Run: headless pygame with SDL's dummy video driver; simulated clock (each Clock.tick advances the game by its frame time, no real sleeping); random seed 0; keys injected as events and as key.get_pressed() state; mouse plan: one left click at the window centre at the start of phase 2, then a move to the lower-right quarter at the start of phase 3.
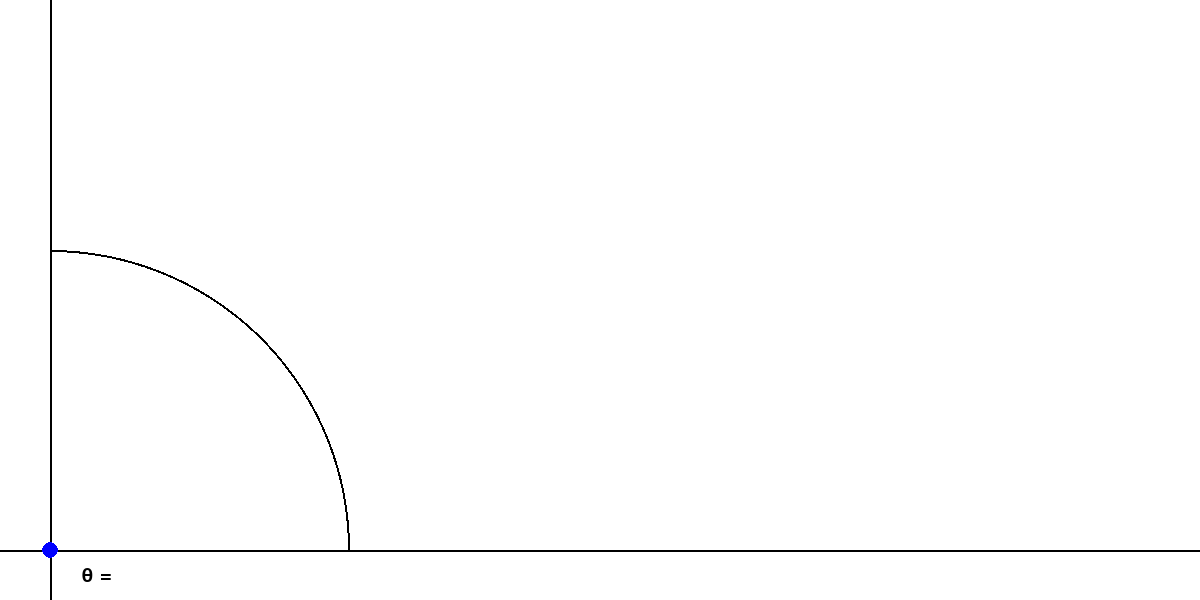
Frame 1 of 4 · flips 1–60 · no input
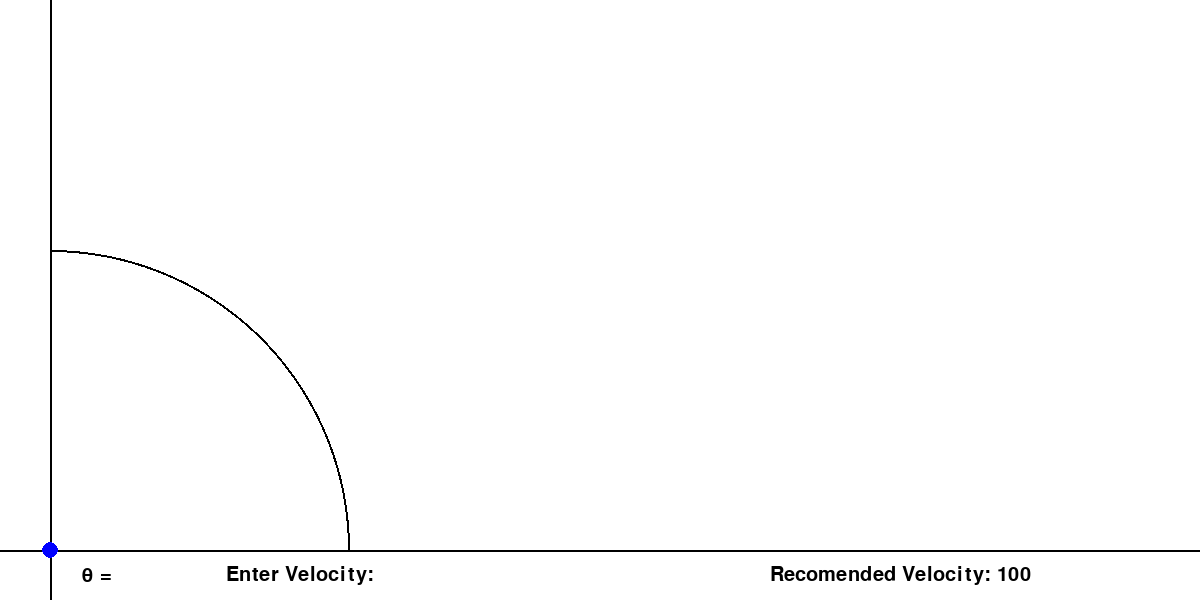
Frame 2 of 4 · flips 61–180 · clicked the window centre · tapped SPACE, RETURN · held RIGHT (→), D
Frame 3 of 4 · flips 181–300 · moved the mouse to the lower-right quarter · held DOWN (↓), S · screen unchanged from frame 2, image omitted
Frame 4 of 4 · flips 301–420 · held LEFT (←), A, UP (↑), W · screen unchanged from frame 3, image omitted

The pygame program that drew these frames:

import math
import pygame
import sys

g = 9.8
theta = math.degrees(45)
difference = 0

class Circle(pygame.sprite.Sprite):
    def __init__(self, radius, color, position, thickness=None):
        super().__init__()
        self.radius = radius
        self.color = color
        self.thickness = thickness
        self.position = position
        self.image = pygame.Surface((radius * 2, radius * 2), pygame.SRCALPHA)
        self.rect = self.image.get_rect(center=position)
        self.draw_circle()
    def draw_circle(self):
        if self.thickness is not None:
            pygame.draw.circle(self.image, self.color, (self.radius, self.radius), self.radius, self.thickness)
        else:
            pygame.draw.circle(self.image, self.color, (self.radius, self.radius), self.radius)
class BlockSprite(pygame.sprite.Sprite):
    def __init__(self, surface_size, color, position):
       super().__init__()
       self.image = pygame.Surface(surface_size)
       self.rect = self.image.get_rect()
       self.image.fill(color)
       self.rect.x, self.rect.y = position[0], position[1]
    def update(self, color):
        self.image.fill(color)
class Line(pygame.sprite.Sprite):
    def __init__(self, start_pos, end_pos, color, thickness=2):
        super().__init__()
        self.color = color
        self.thickness = thickness
        self.start_pos = start_pos
        self.end_pos = end_pos
        self.image = pygame.Surface((abs(end_pos[0] - start_pos[0]) + thickness, abs(end_pos[1] - start_pos[1]) + thickness), pygame.SRCALPHA)
        self.rect = self.image.get_rect()
        self.rect.topleft = min(start_pos[0], end_pos[0]), min(start_pos[1], end_pos[1])
        self.draw_line()
    def draw_line(self):
        self.image = pygame.Surface((abs(self.end_pos[0] - self.start_pos[0]) + self.thickness, abs(self.end_pos[1] - self.start_pos[1]) + self.thickness), pygame.SRCALPHA)
        self.rect = self.image.get_rect()
        self.rect.topleft = min(self.start_pos[0], self.end_pos[0]), min(self.start_pos[1], self.end_pos[1])
        pygame.draw.line(self.image, self.color, (self.start_pos[0] - self.rect.x, self.start_pos[1] - self.rect.y), (self.end_pos[0] - self.rect.x, self.end_pos[1] - self.rect.y), self.thickness)
class ArcSprite(pygame.sprite.Sprite):
    def __init__(self, surface, color, rect, start_angle, stop_angle, thickness):
        super().__init__()
        self.surface = surface
        self.color = color
        self.rect = rect
        self.start_angle = start_angle
        self.stop_angle = stop_angle
        self.thickness = thickness
        self.image = pygame.Surface(self.rect.size, pygame.SRCALPHA)
        self.draw_arc()
    def draw_arc(self):
        # Draw the empty arc on the surface
        pygame.draw.arc(self.image, self.color, self.image.get_rect(), self.start_angle, self.stop_angle, self.thickness)
    def update(self):
        # Blit the image onto the surface
        self.surface.blit(self.image, self.rect.topleft)
class TextSprite(pygame.sprite.Sprite):
    def __init__(self, text, font, color, position):
        super().__init__()
        self.font = font
        self.color = color
        self.text = text
        self.update_text(self.text)
        self.rect = self.image.get_rect()
        self.rect.center = position
    def update_text(self, text):
        self.image = self.font.render(text, True, self.color)

def calculate_trajectory(t):
    x = vxi * t + ball.position[0]
    y = 540 - (vyi * t - 0.5 * g * t ** 2)
    return x, y

def calculate_angle(t, origin_x, origin_y):
    vx = vxi
    vy = vyi - g * t
    adjusted_vx = vx - origin_x
    adjusted_vy = vy - origin_y
    return math.atan2(adjusted_vy, adjusted_vx)

def simple_calculate_angle(pos, origin):
    adjusted_x = pos[0] - origin[0]
    adjusted_y = pos[1] - origin[1]
    return math.atan2(adjusted_y, adjusted_x)

def radius_size(size, radius, origin=(50, 550)):
    x, y = size
    x_origin, y_origin = origin
    adjusted_x = x - x_origin
    adjusted_y = y - y_origin
    r = math.sqrt(math.pow(adjusted_x, 2) + math.pow(adjusted_y, 2))
    if r <= radius:
        return False
    return True

BLACK = (0,0,0)
WHITE = (255,255,255)
BLUE = (0,0,255)
origin = (50, 550)

pygame.init()
screen = pygame.display.set_mode((1200, 600)) # 800
pygame.display.set_caption("Projectile Motion")
text_font = pygame.font.SysFont("arial", 30)
screen.fill(WHITE)

x_line = Line((0, origin[1]), (1200, origin[1]), BLACK)
y_line = Line((origin[0], 600), (origin[0], 00), BLACK)
ball = Circle(8, BLUE, (origin[0], origin[1]))
x_bord = BlockSprite((50,1200), WHITE, (0,0))
y_bord = BlockSprite((1200, 50), WHITE, (0, 550))
x_text = TextSprite("Distance: ", text_font, BLACK, (700, 50))
y_text = TextSprite("Height: ", text_font, BLACK, (700, 100))

cover = Circle(1300, WHITE , (origin[0], origin[1]), 1000)
bordstop = Circle(301, BLACK, (origin[0], origin[1]), 3)

follow_line = Line(origin, (500,10), BLACK)
follow_arc = ArcSprite(screen, BLACK, pygame.Rect(origin[0], 500, 200, 200), 4, 8, 2)

angle_sprite = TextSprite("θ = ", text_font, BLACK, (100, 575))
velocity_sprite = TextSprite("Enter Velocity:", text_font, BLACK, (300, 575))
recomended = TextSprite("Recomended Velocity: 100", text_font, BLACK, (900, 575))
sprites = pygame.sprite.Group( bordstop, follow_line, x_bord, y_bord, cover, x_line, y_line, ball, angle_sprite)

start_time = 0
typing = False
animation = False
running = True
moving = True

x,y = 0,0
while running:
    time = pygame.time.get_ticks()/1000
    
    for event in pygame.event.get():
        if event.type == pygame.QUIT:
            running = False
        elif event.type == pygame.MOUSEBUTTONDOWN:
            if event.button == 1:
                moving = False
                sprites.add(velocity_sprite, recomended)
                typing = True
                
            elif event.button == 3:
                if not animation:
                    moving = True   
                    typing = False
                    velocity_sprite.text = "Enter Velocity:"
                    velocity_sprite.update_text(velocity_sprite.text)
                    ball.rect.centerx , ball.rect.centery = origin
                    sprites.remove(velocity_sprite, recomended, x_text, y_text)
        elif event.type == pygame.KEYDOWN:
            if typing:
                if event.key == pygame.K_RETURN:
                    if velocity_sprite.text != "Enter Velocity:":
                        typing = False
                        sprites.remove(velocity_sprite, recomended)

                        vi = int(velocity_sprite.text.split(":")[-1])
                        vyi = vi * math.sin(math.radians(theta))
                        vxi = vi * math.cos(math.radians(theta))
                        height = (vyi**2)//(2*g)
                        difference = time
                        time = (2 * vyi) / g
                        distance = vxi * time
                        animation = True

                        sprites.add(x_text, y_text)
                        velocity_sprite.text = "Enter Velocity:"
                        velocity_sprite.update_text(velocity_sprite.text)

                elif event.key == pygame.K_BACKSPACE:
                    velocity_sprite.text = velocity_sprite.text[:-1]
                    velocity_sprite.update_text(velocity_sprite.text)
                else:
                    if event.unicode.isdigit():
                        velocity_sprite.text += event.unicode
                        velocity_sprite.update_text(velocity_sprite.text)

    mouse_pos = pygame.mouse.get_pos()    
    if moving:     
        follow_line.end_pos = mouse_pos
        if radius_size(follow_line.end_pos, radius=300):
            follow_line.draw_line()
            angle = simple_calculate_angle(follow_line.end_pos, origin)
            if angle_sprite != "θ = ":
                angle_sprite.text = "θ = "
            if not x_bord.rect.collidepoint(mouse_pos) and not y_bord.rect.collidepoint(mouse_pos):
                theta = int(math.degrees(abs(angle)))
                angle_sprite.text += str(theta)
                angle_sprite.update_text(angle_sprite.text)

    if animation:
        start_time = time - difference
        x, y = calculate_trajectory(start_time)  
        x_text.text = "Distance: " + str(int(x)//1) + "m"
        y_text.text = "Height: " + str(abs((int(y)//1)-550)) + "m"
        x_text.update_text(x_text.text)
        y_text.update_text(y_text.text)
        ball.rect.x, ball.rect.y =  int(x), int(y) 
        ball.draw_circle()
        calculate_angle(start_time, ball.rect.x, ball.rect.y)
        
    if abs((int(y)//1)-550) == 0:
        animation = False
    screen.fill(WHITE)
    sprites.draw(screen)
    pygame.display.flip()

# Quit Pygame
pygame.quit()
sys.exit()
